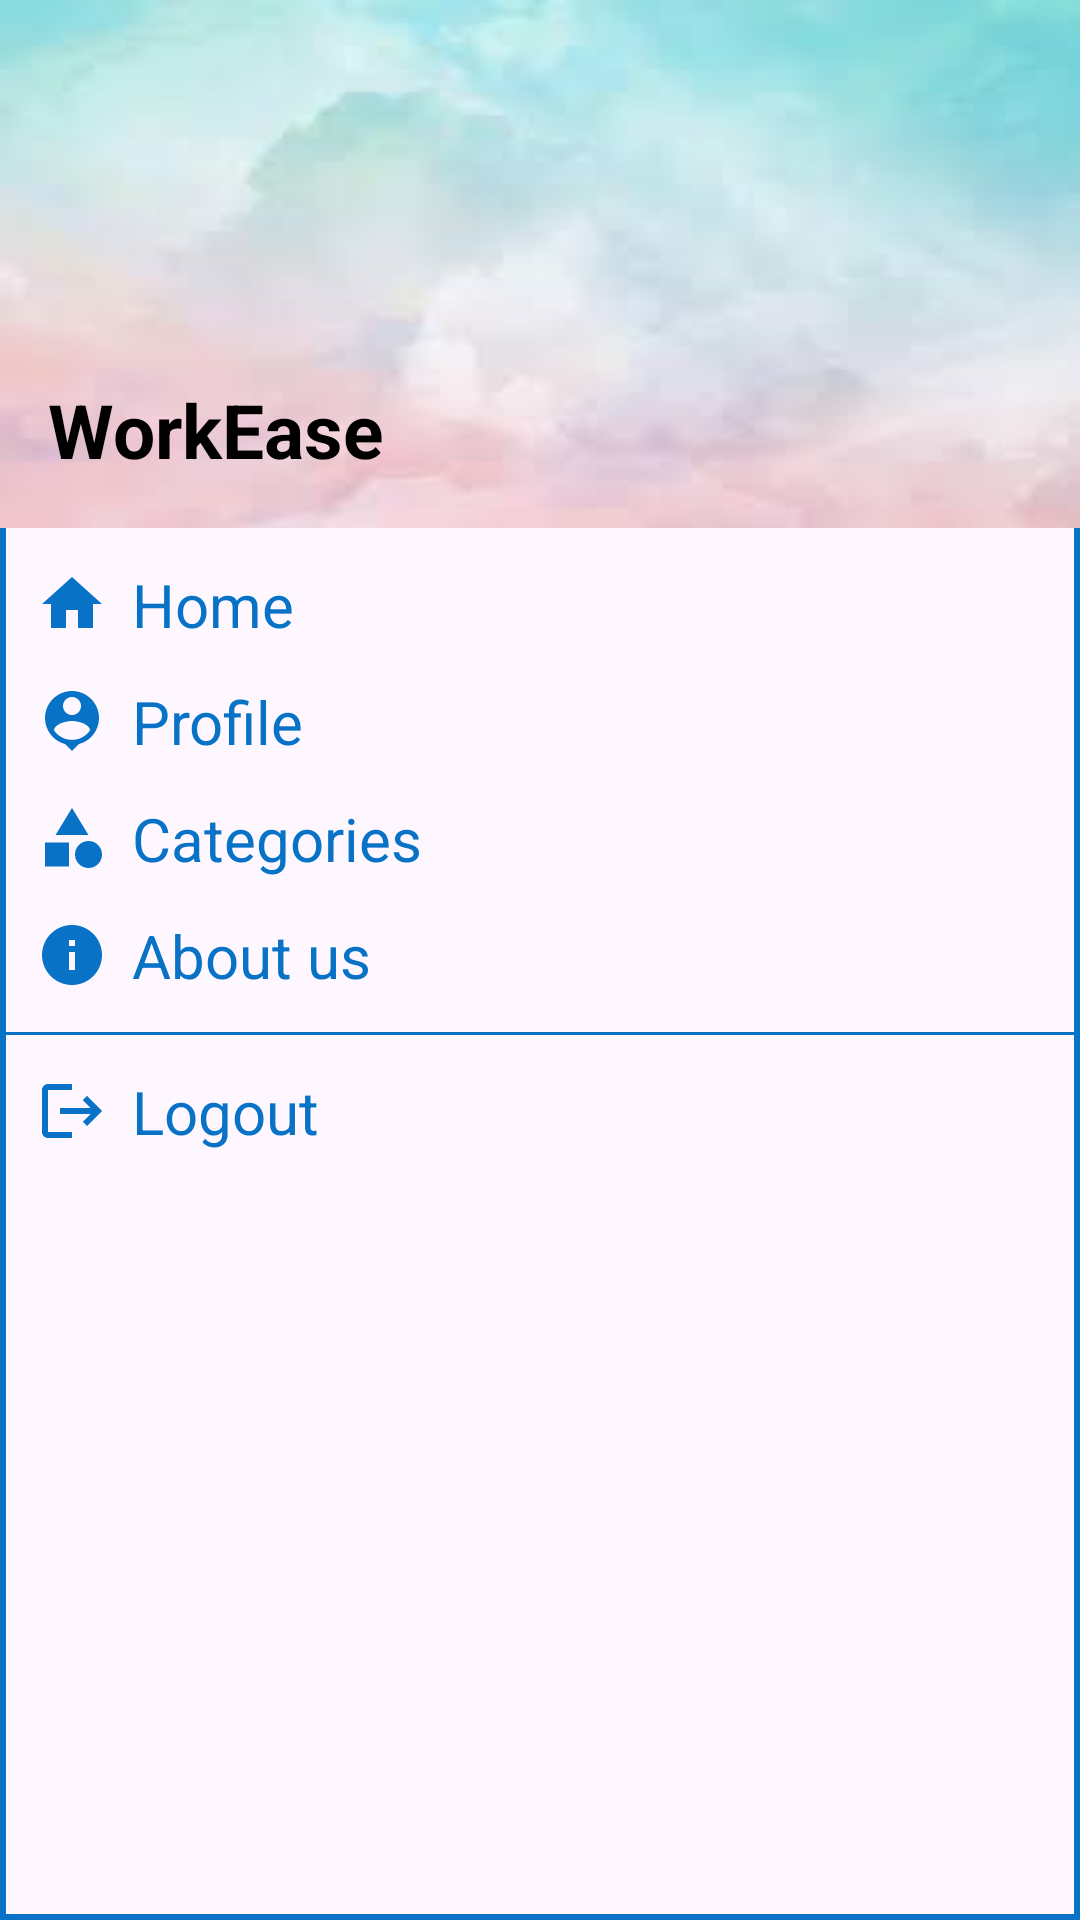

Layout XML and referenced resources for this Android screen:
<!-- AndroidManifest.xml: application theme Theme.MyApplication -->
<!-- res/layout/nav_drawer.xml -->
<?xml version="1.0" encoding="utf-8"?>
<LinearLayout xmlns:android="http://schemas.android.com/apk/res/android"
    android:orientation="vertical"
    android:background="@drawable/drawer_border"
    android:layout_width="match_parent"
    android:layout_height="match_parent">

    <LinearLayout
        android:layout_width="match_parent"
        android:layout_height="176dp"
        android:orientation="vertical"
        android:gravity="bottom"
        android:padding="16dp"
        android:background="@drawable/img"
        android:theme="@style/ThemeOverlay.AppCompat.Dark">

        <TextView
            android:layout_width="wrap_content"
            android:layout_height="wrap_content"
            android:text="WorkEase"
            android:textSize="25sp"
            android:textStyle="bold"
            android:textColor="@color/black"/>


    </LinearLayout>
    <LinearLayout
        android:layout_width="wrap_content"
        android:layout_height="wrap_content"
        android:id="@+id/home"
        android:layout_marginStart="12dp"
        android:layout_marginTop="12dp"
        android:orientation="horizontal">

        <TextView
            android:layout_width="wrap_content"
            android:layout_height="wrap_content"
            android:textColor="@color/blue"
            android:text="Home"
            android:textSize="20sp"
            android:drawableLeft="@drawable/nav_home"
            android:drawablePadding="8dp"/>

    </LinearLayout>

    <LinearLayout
        android:layout_width="wrap_content"
        android:layout_height="wrap_content"
        android:id="@+id/profile"
        android:layout_marginStart="12dp"
        android:layout_marginTop="12dp"
        android:orientation="horizontal">

        <TextView
            android:layout_width="wrap_content"
            android:layout_height="wrap_content"
            android:textColor="@color/blue"
            android:text="Profile"
            android:textSize="20sp"
            android:drawableLeft="@drawable/nav_profile"
            android:drawablePadding="8dp"/>

    </LinearLayout>

    <LinearLayout
        android:layout_width="wrap_content"
        android:layout_height="wrap_content"
        android:id="@+id/category"
        android:layout_marginStart="12dp"
        android:layout_marginTop="12dp"
        android:orientation="horizontal">

        <TextView
            android:layout_width="wrap_content"
            android:layout_height="wrap_content"
            android:textColor="@color/blue"
            android:text="Categories"
            android:textSize="20sp"
            android:drawableLeft="@drawable/baseline_category_24"
            android:drawablePadding="8dp"/>

    </LinearLayout>



    <LinearLayout
        android:layout_width="wrap_content"
        android:layout_height="wrap_content"
        android:id="@+id/about_us"
        android:layout_marginStart="12dp"
        android:layout_marginTop="12dp"
        android:orientation="horizontal">

        <TextView
            android:layout_width="wrap_content"
            android:layout_height="wrap_content"
            android:textColor="@color/blue"
            android:text="About us"
            android:textSize="20sp"
            android:drawableLeft="@drawable/nav_about"
            android:drawablePadding="8dp"/>

    </LinearLayout>

    <View
        android:layout_width="match_parent"
        android:layout_height="1dp"
        android:layout_marginTop="12dp"
        android:background="@color/blue"
        />

    <LinearLayout
        android:layout_width="wrap_content"
        android:layout_height="wrap_content"
        android:id="@+id/logout"
        android:layout_marginStart="12dp"
        android:layout_marginTop="12dp"
        android:orientation="horizontal">

        <TextView
            android:layout_width="wrap_content"
            android:layout_height="wrap_content"
            android:textColor="@color/blue"
            android:text="Logout"
            android:textSize="20sp"
            android:drawableLeft="@drawable/nav_logout"
            android:drawablePadding="8dp"/>

    </LinearLayout>



</LinearLayout>
<!-- resources referenced by this layout -->
<resources>
  <color name="black">#FF000000</color>
  <color name="blue">#0772C6</color>
  <!-- drawable baseline_category_24 (drawable) -->
  <vector android:height="24dp" android:tint="#0772C6"
      android:viewportHeight="24" android:viewportWidth="24"
      android:width="24dp" xmlns:android="http://schemas.android.com/apk/res/android">
      <path android:fillColor="@android:color/white" android:pathData="M12,2l-5.5,9h11z"/>
      <path android:fillColor="@android:color/white" android:pathData="M17.5,17.5m-4.5,0a4.5,4.5 0,1 1,9 0a4.5,4.5 0,1 1,-9 0"/>
      <path android:fillColor="@android:color/white" android:pathData="M3,13.5h8v8H3z"/>
  </vector>
  <!-- drawable drawer_border (drawable) -->
  <?xml version="1.0" encoding="utf-8"?>
  <shape xmlns:android="http://schemas.android.com/apk/res/android"
      android:shape="rectangle">
  
      <stroke
          android:width="2dp"
          android:color="@color/blue"/>
  </shape>
  <!-- drawable img: png bitmap (drawable, 51014 bytes) -->
  <!-- drawable nav_about (drawable) -->
  <vector android:height="24dp" android:tint="#0772C6"
      android:viewportHeight="24" android:viewportWidth="24"
      android:width="24dp" xmlns:android="http://schemas.android.com/apk/res/android">
      <path android:fillColor="@android:color/white"
          android:pathData="M12,2C6.48,2 2,6.48 2,12s4.48,10 10,10 10,-4.48 10,-10S17.52,2 12,2zM13,17h-2v-6h2v6zM13,9h-2L11,7h2v2z"/>
  </vector>
  <!-- drawable nav_home (drawable) -->
  <vector android:height="24dp" android:tint="#0772C6"
      android:viewportHeight="24" android:viewportWidth="24"
      android:width="24dp" xmlns:android="http://schemas.android.com/apk/res/android">
      <path android:fillColor="@android:color/white" android:pathData="M10,20v-6h4v6h5v-8h3L12,3 2,12h3v8z"/>
  </vector>
  <!-- drawable nav_logout (drawable) -->
  <vector android:autoMirrored="true" android:height="24dp"
      android:tint="#0772C6" android:viewportHeight="24"
      android:viewportWidth="24" android:width="24dp" xmlns:android="http://schemas.android.com/apk/res/android">
      <path android:fillColor="@android:color/white" android:pathData="M17,7l-1.41,1.41L18.17,11H8v2h10.17l-2.58,2.58L17,17l5,-5zM4,5h8V3H4c-1.1,0 -2,0.9 -2,2v14c0,1.1 0.9,2 2,2h8v-2H4V5z"/>
  </vector>
  <!-- drawable nav_profile (drawable) -->
  <vector android:height="24dp" android:tint="#0772C6"
      android:viewportHeight="24" android:viewportWidth="24"
      android:width="24dp" xmlns:android="http://schemas.android.com/apk/res/android">
      <path android:fillColor="@android:color/white" android:pathData="M12,2c-4.97,0 -9,4.03 -9,9 0,4.17 2.84,7.67 6.69,8.69L12,22l2.31,-2.31C18.16,18.67 21,15.17 21,11c0,-4.97 -4.03,-9 -9,-9zM12,4c1.66,0 3,1.34 3,3s-1.34,3 -3,3 -3,-1.34 -3,-3 1.34,-3 3,-3zM12,18.3c-2.5,0 -4.71,-1.28 -6,-3.22 0.03,-1.99 4,-3.08 6,-3.08 1.99,0 5.97,1.09 6,3.08 -1.29,1.94 -3.5,3.22 -6,3.22z"/>
  </vector>
  <style name="Theme.MyApplication" parent="Base.Theme.MyApplication" />
  <style name="Base.Theme.MyApplication" parent="Theme.Material3.DayNight.NoActionBar">
          <item name="colorPrimary">@color/blue</item>
          <item name="colorPrimaryVariant">@color/blue</item>
          <item name="colorOnPrimary">@color/white</item>
          
          <item name="colorSecondary">@color/teal_200</item>
          <item name="colorSecondaryVariant">@color/teal_700</item>
          <item name="colorOnSecondary">@color/black</item>
          
          <item name="android:statusBarColor">?attr/colorPrimaryVariant</item>
      </style>
  <color name="white">#FFFFFFFF</color>
  <color name="teal_200">#FF03DAC5</color>
  <color name="teal_700">#FF018786</color>
</resources>
